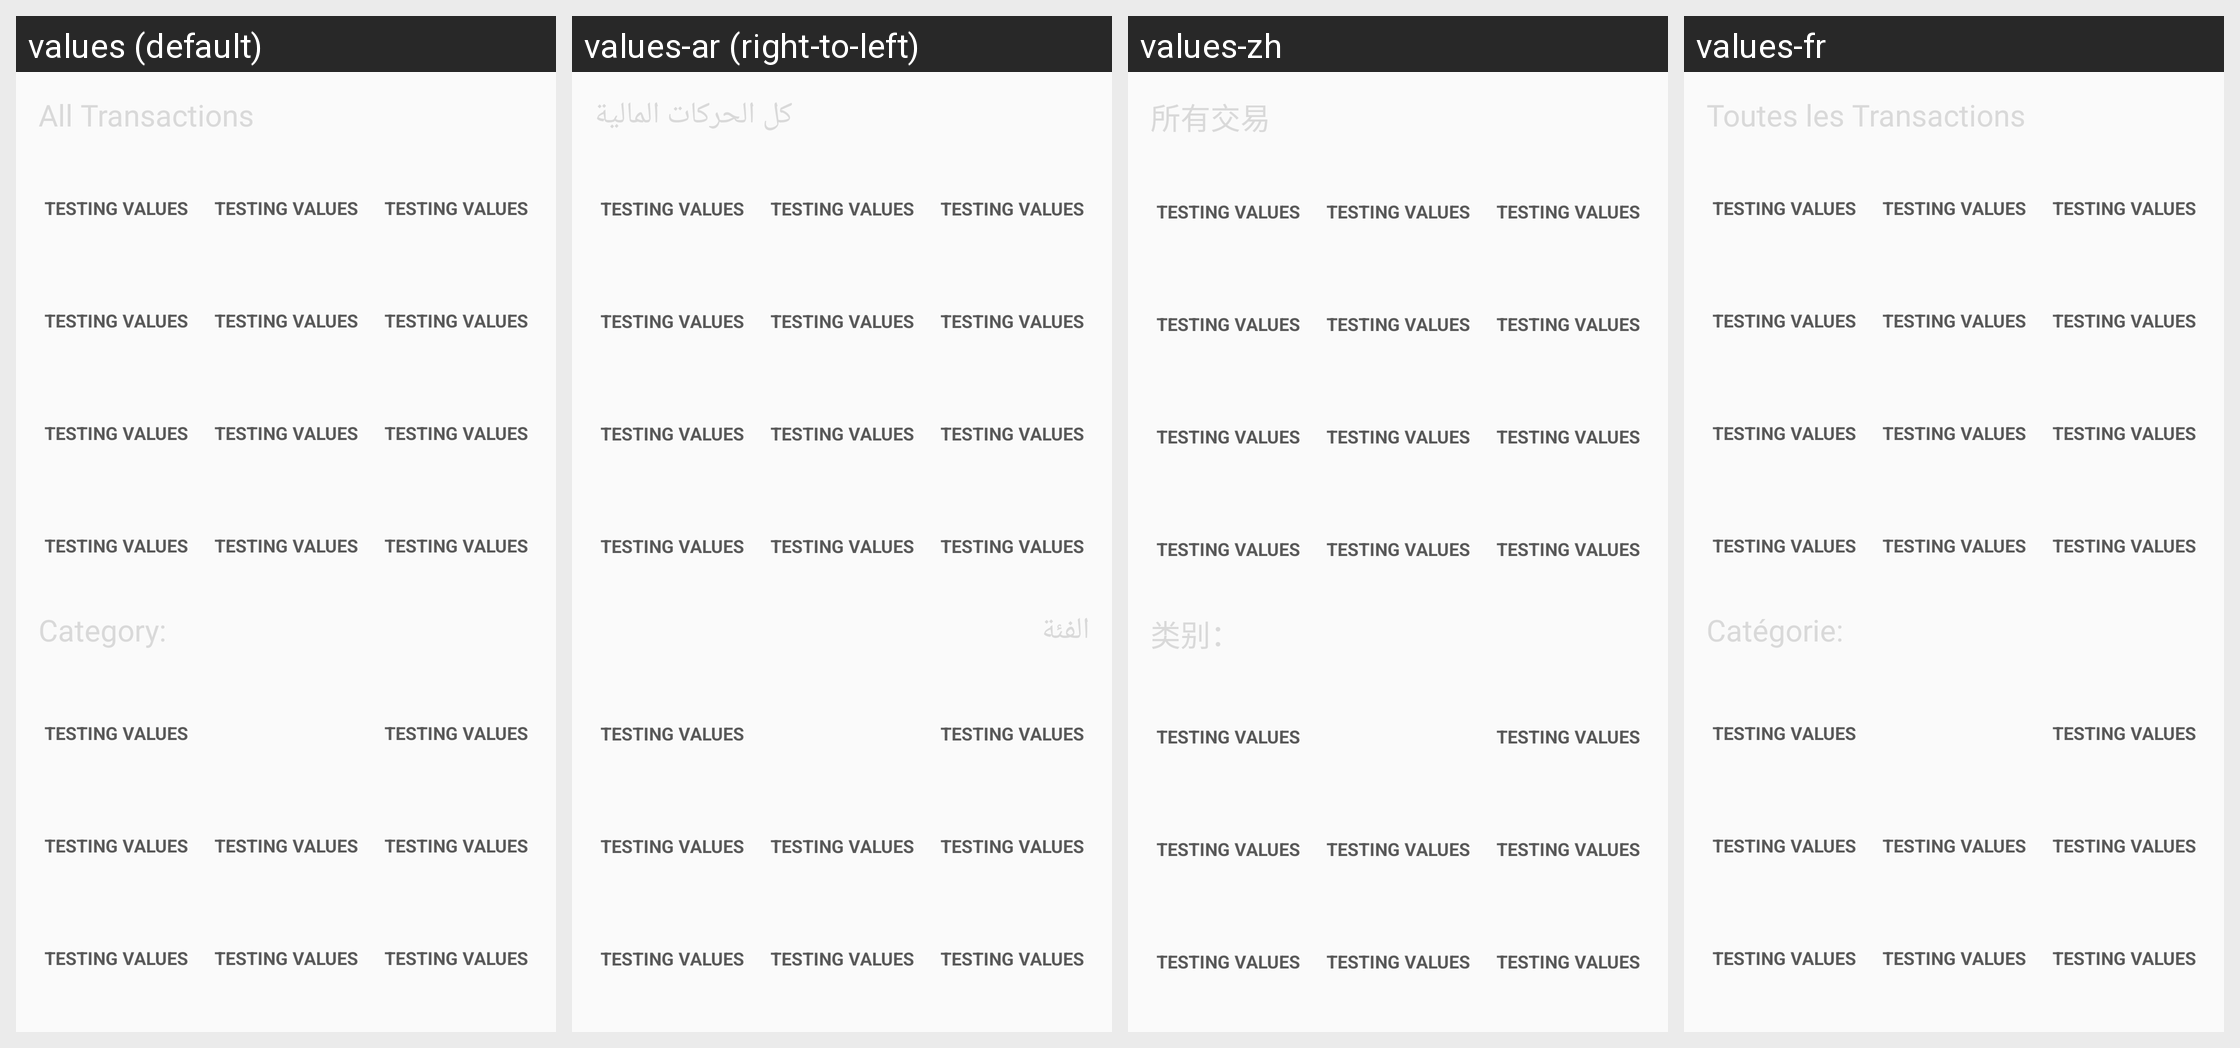

Strings drawn on this Android screen and how each of the app's shown locales translates them:
Android screen res/layout/fragment_statistics.xml rendered under 4 locales, left to right: values (default), values-ar (right-to-left), values-zh, values-fr. Device: Nexus 5 (rendered at 1080×1920; each locale shown at half size, 540×960, under a caption strip naming it); theme AppTheme.
Other locales in the repository, not shown: values-de, values-es, values-gl, values-hi, values-it, values-pt, values-ro, values-ru.
Strings drawn on this screen, with the default value and each locale's value (text and hints the layout hard-codes, and strings that could not be matched under every locale, appear in the picture but are not listed):

statistics_transactions_title
  values: All Transactions
  values-ar: كل الحركات المالية
  values-zh: 所有交易
  values-fr: Toutes les Transactions

statistics_category_title
  values: Category:
  values-ar: الفئة
  values-zh: 类别：
  values-fr: Catégorie:
